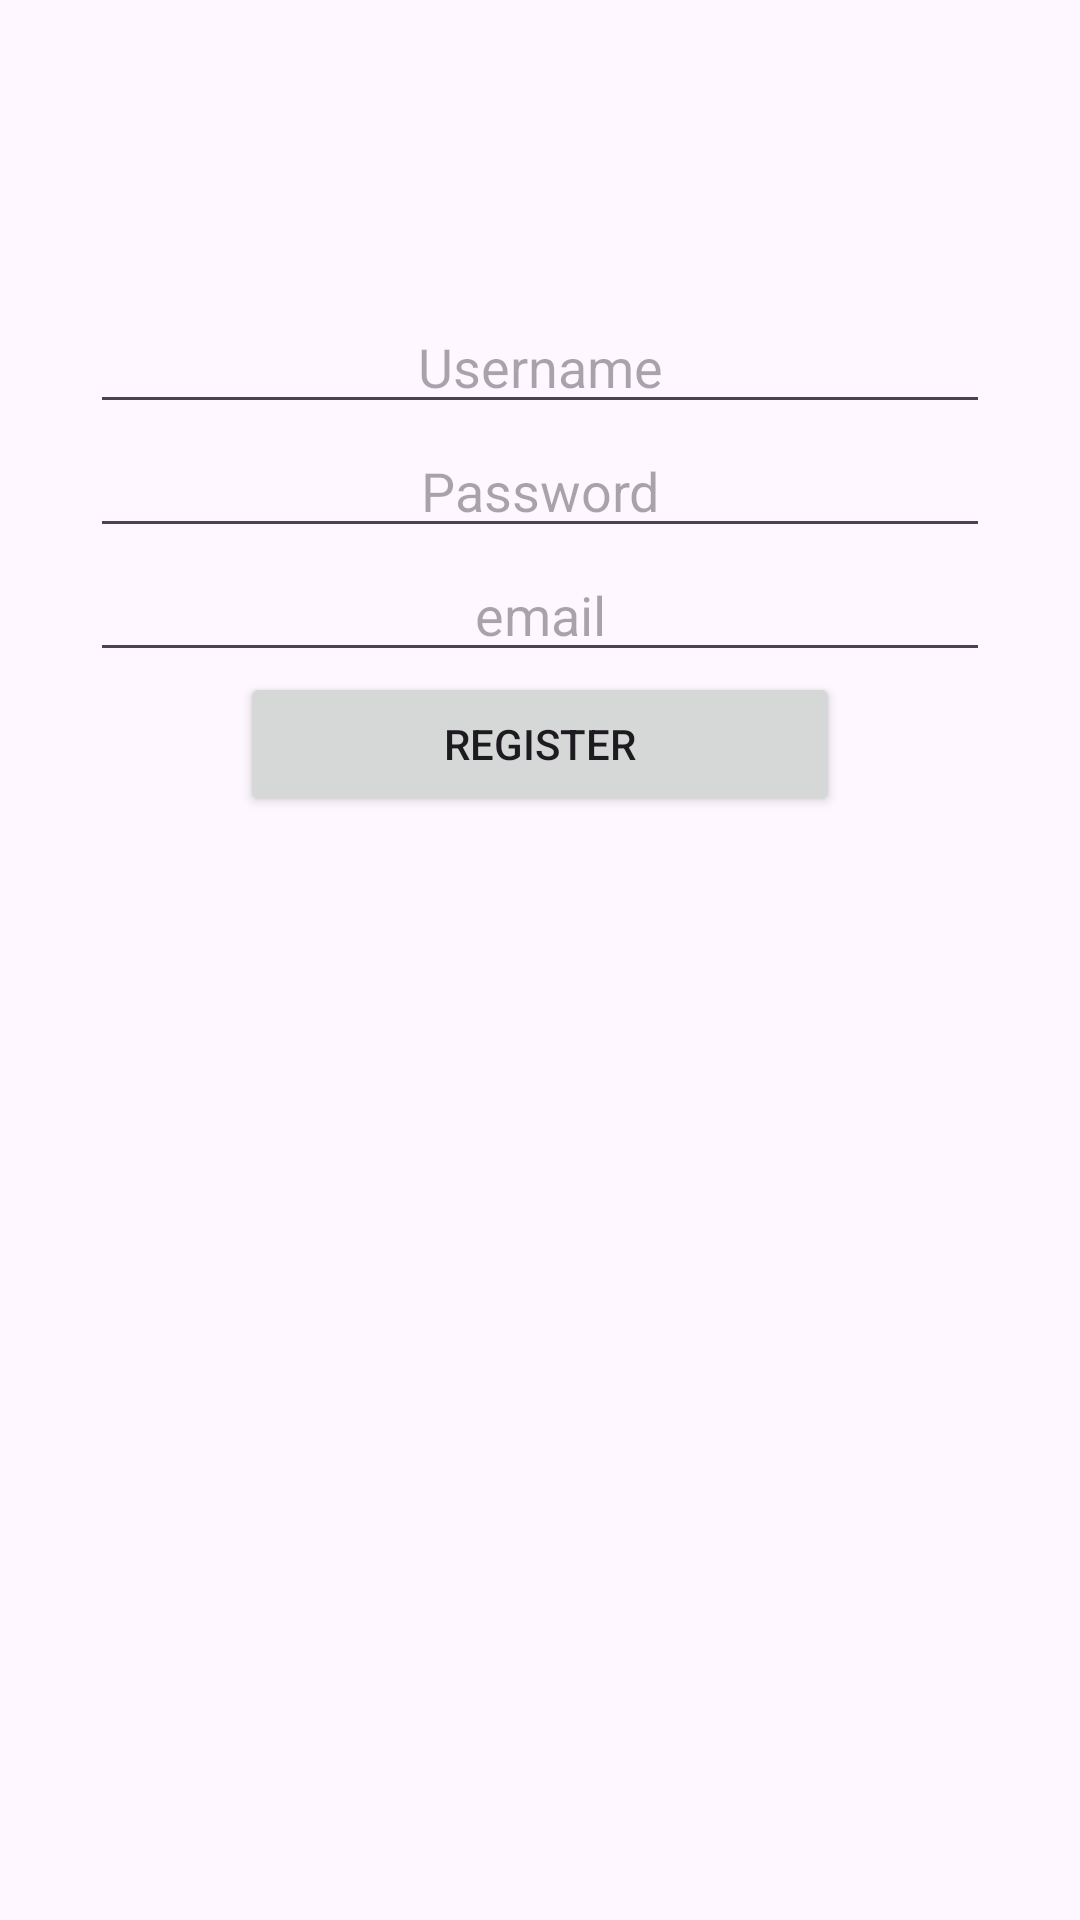

Android layout source for this screen:
<!-- AndroidManifest.xml: application theme Theme.DependencyInjection_Retrofit -->
<!-- res/layout/register_activity.xml -->
<?xml version="1.0" encoding="utf-8"?>
<RelativeLayout
    xmlns:android="http://schemas.android.com/apk/res/android"
    android:layout_width="match_parent"
    android:layout_height="match_parent">

    <EditText
        android:id="@+id/nameBox"
        android:layout_width="300dp"
        android:layout_height="wrap_content"
        android:hint="Username"
        android:layout_alignParentTop="true"
        android:layout_centerInParent="true"
        android:layout_marginTop="100dp"
        android:textAlignment="center"/>

    <EditText
        android:id="@+id/passwordBox"
        android:layout_width="300dp"
        android:layout_height="wrap_content"
        android:hint="Password"
        android:layout_centerInParent="true"
        android:layout_below="@+id/nameBox"
        android:textAlignment="center"/>

    <EditText
        android:id="@+id/email"
        android:layout_width="300dp"
        android:layout_height="wrap_content"
        android:hint="email"
        android:layout_centerInParent="true"
        android:layout_below="@+id/passwordBox"
        android:textAlignment="center"/>

    <androidx.appcompat.widget.AppCompatButton
        android:id="@+id/registerBtn"
        android:layout_width="200dp"
        android:layout_height="wrap_content"
        android:layout_centerInParent="true"
        android:text="register"
        android:layout_below="@+id/email"/>

</RelativeLayout>
<!-- resources referenced by this layout -->
<resources>
  <style name="Theme.DependencyInjection_Retrofit" parent="Base.Theme.DependencyInjection_Retrofit" />
  <style name="Base.Theme.DependencyInjection_Retrofit" parent="Theme.Material3.DayNight.NoActionBar">
          
          
      </style>
</resources>
